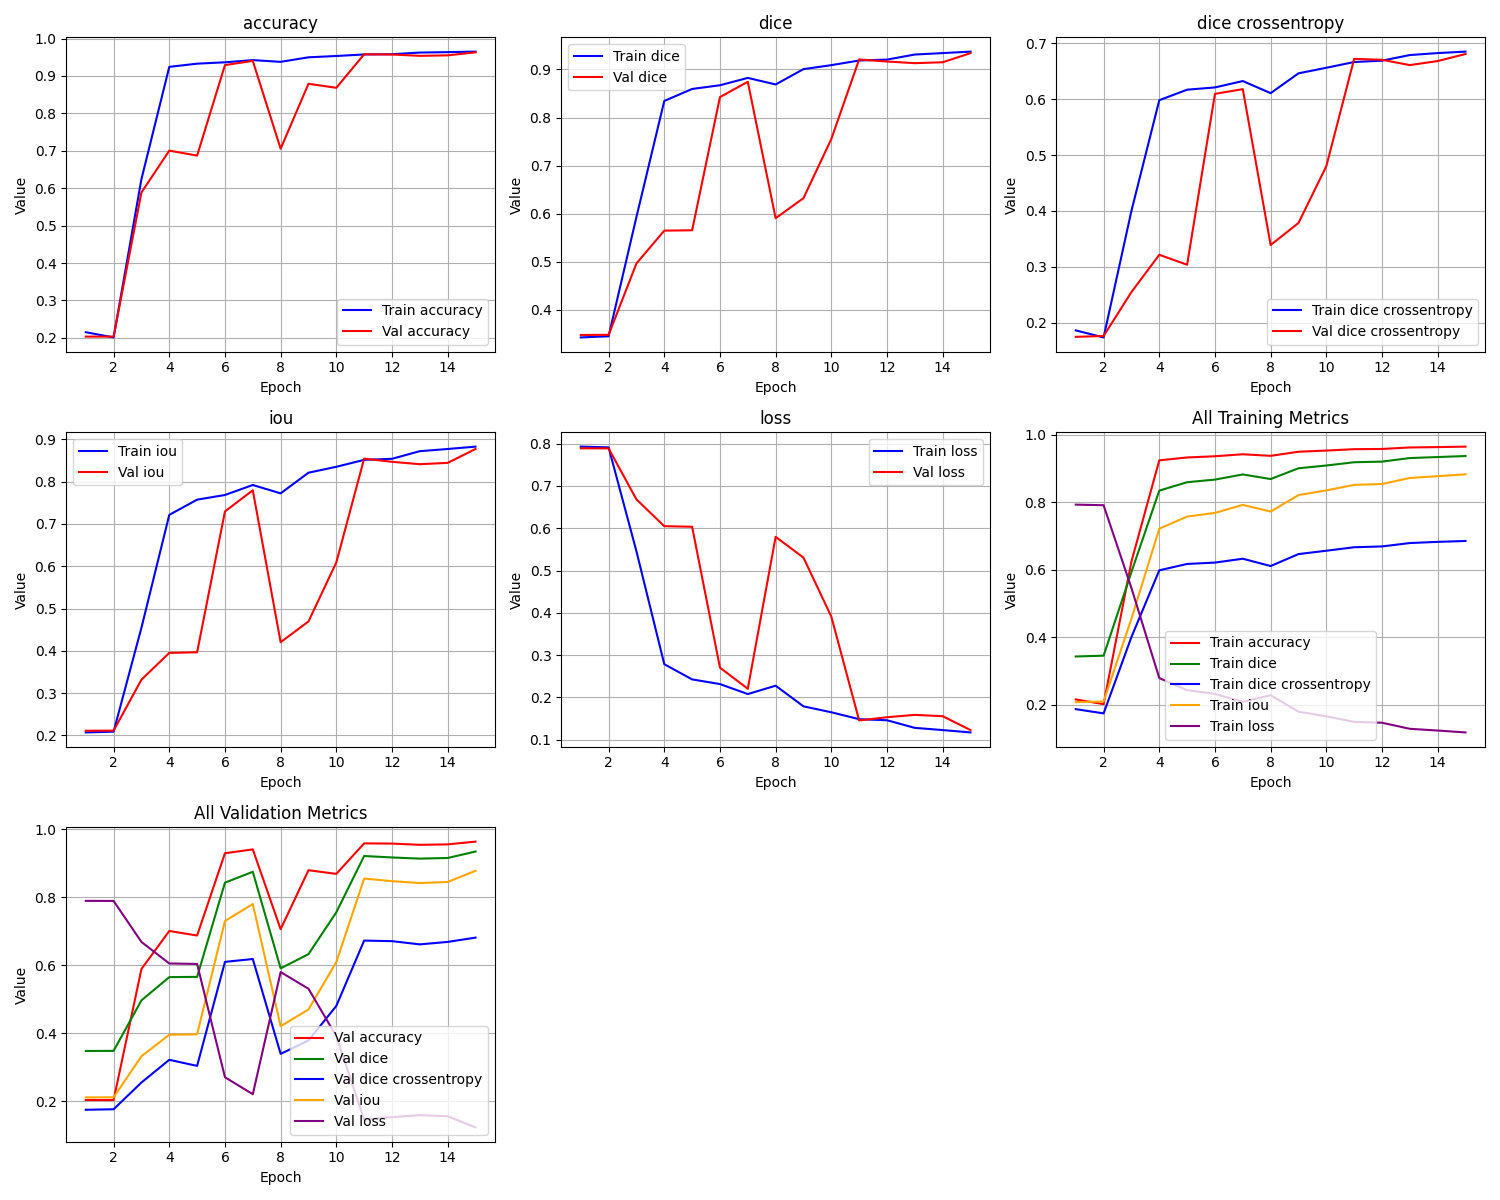

Source data for this figure (header and first rows):
epoch, train_loss, train_iou, train_dice, train_dice crossentropy, train_accuracy, val_loss, val_iou, val_dice, val_dice crossentropy, val_accuracy
1, 0.7929, 0.2071, 0.3425, 0.1863, 0.215, 0.7889, 0.2111, 0.3476, 0.1747, 0.2033
2, 0.7911, 0.2089, 0.3449, 0.1737, 0.2011, 0.7887, 0.2113, 0.3479, 0.1762, 0.2033
3, 0.5454, 0.4546, 0.5931, 0.4002, 0.6242, 0.6681, 0.3319, 0.4964, 0.2549, 0.5885
4, 0.2785, 0.7214, 0.8345, 0.5981, 0.9242, 0.6048, 0.3952, 0.5647, 0.3216, 0.7004
5, 0.2426, 0.7574, 0.8594, 0.6169, 0.9328, 0.6034, 0.3966, 0.5654, 0.3037, 0.687
6, 0.2315, 0.7685, 0.8671, 0.621, 0.9364, 0.2704, 0.7296, 0.8425, 0.6095, 0.929
7, 0.2079, 0.7921, 0.8824, 0.6324, 0.9423, 0.2204, 0.7796, 0.8743, 0.6179, 0.9402
8, 0.2277, 0.7723, 0.8688, 0.6108, 0.9376, 0.5796, 0.4204, 0.5905, 0.339, 0.7055
9, 0.1789, 0.8211, 0.9007, 0.6462, 0.9497, 0.5305, 0.4695, 0.6322, 0.3785, 0.879
10, 0.1649, 0.8351, 0.9089, 0.6562, 0.9533, 0.391, 0.609, 0.7553, 0.48, 0.8683
11, 0.1485, 0.8515, 0.9186, 0.6664, 0.9574, 0.1455, 0.8545, 0.9208, 0.6721, 0.9579
12, 0.146, 0.854, 0.9205, 0.6689, 0.958, 0.1531, 0.8469, 0.9165, 0.6705, 0.9572
13, 0.128, 0.872, 0.931, 0.6789, 0.9624, 0.1587, 0.8413, 0.9131, 0.661, 0.9536
14, 0.1228, 0.8772, 0.934, 0.6825, 0.9636, 0.1556, 0.8444, 0.9149, 0.6682, 0.955
15, 0.1172, 0.8828, 0.9371, 0.6851, 0.9649, 0.1228, 0.8772, 0.9339, 0.6808, 0.9631
